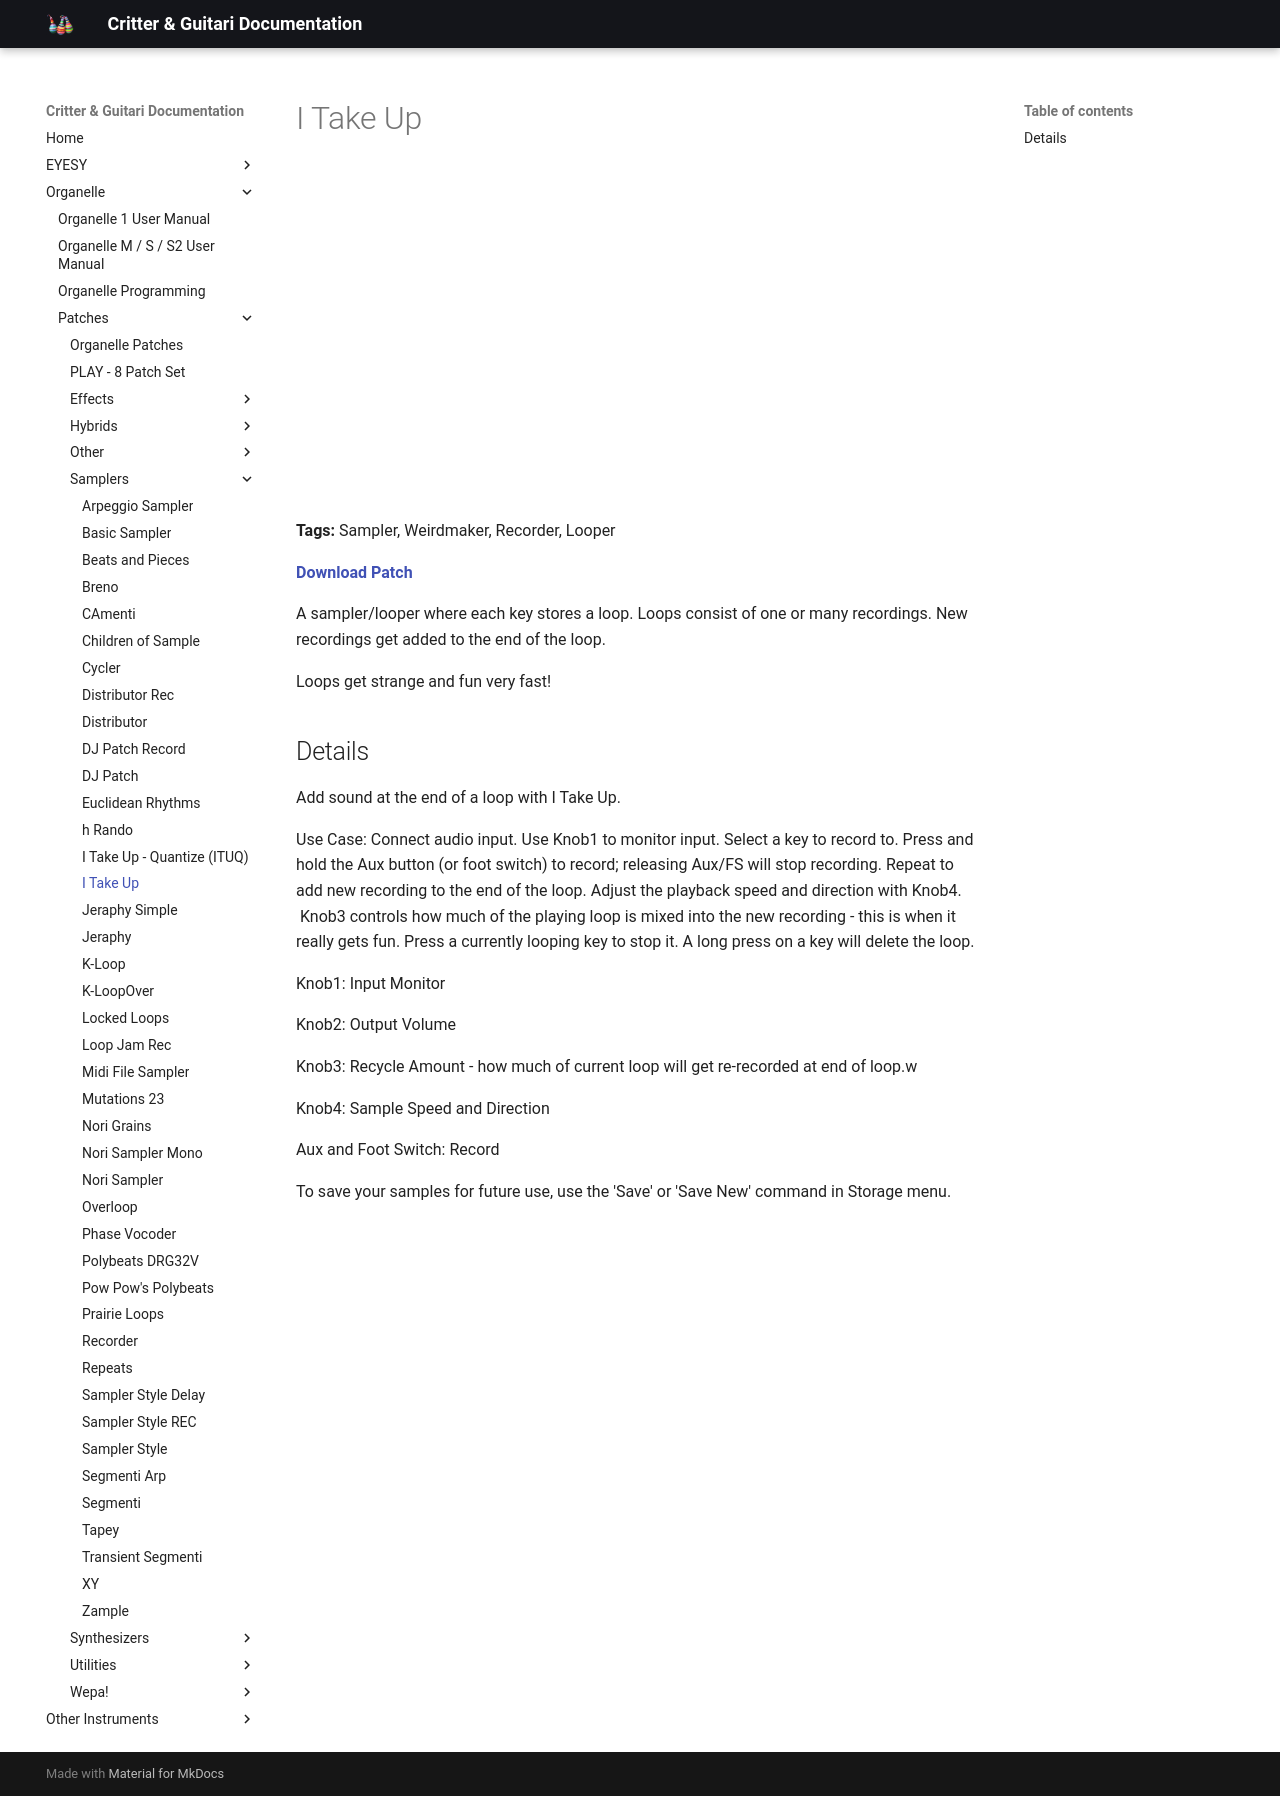

repository: critterandguitari/cg-docs · page: Organelle/patches/Samplers/i-take-up/index.html · generator: mkdocs

---
title: I Take Up
date: 2016-11-25
tags:
  - Sampler
  - Weirdmaker
  - Recorder
  - Looper
---


# I Take Up


<div class="video-embed"><iframe width="560" height="315" src="https://www.youtube.com/embed/hMXf4L30E0w" title="YouTube video player" frameborder="0" allow="accelerometer; autoplay; clipboard-write; encrypted-media; gyroscope; picture-in-picture" allowfullscreen></iframe></div>

**Tags:** Sampler, Weirdmaker, Recorder, Looper

**[Download Patch](http://thepeacetreaty.org/organelle/patches/I%20Take%20Up.zip)**

A sampler/looper where each key stores a loop. Loops consist of one or many recordings. New recordings get added to the end of the loop.

Loops get strange and fun very fast!

## Details

Add sound at the end of a loop with I Take Up.

Use Case: Connect audio input. Use Knob1 to monitor input. Select a key to record to. Press and hold the Aux button (or foot switch) to record; releasing Aux/FS will stop recording. Repeat to add new recording to the end of the loop. Adjust the playback speed and direction with Knob4.  Knob3 controls how much of the playing loop is mixed into the new recording - this is when it really gets fun. Press a currently looping key to stop it. A long press on a key will delete the loop.

Knob1: Input Monitor

Knob2: Output Volume

Knob3: Recycle Amount - how much of current loop will get re-recorded at end of loop.w

Knob4: Sample Speed and Direction

Aux and Foot Switch: Record

To save your samples for future use, use the 'Save' or 'Save New' command in Storage menu.
